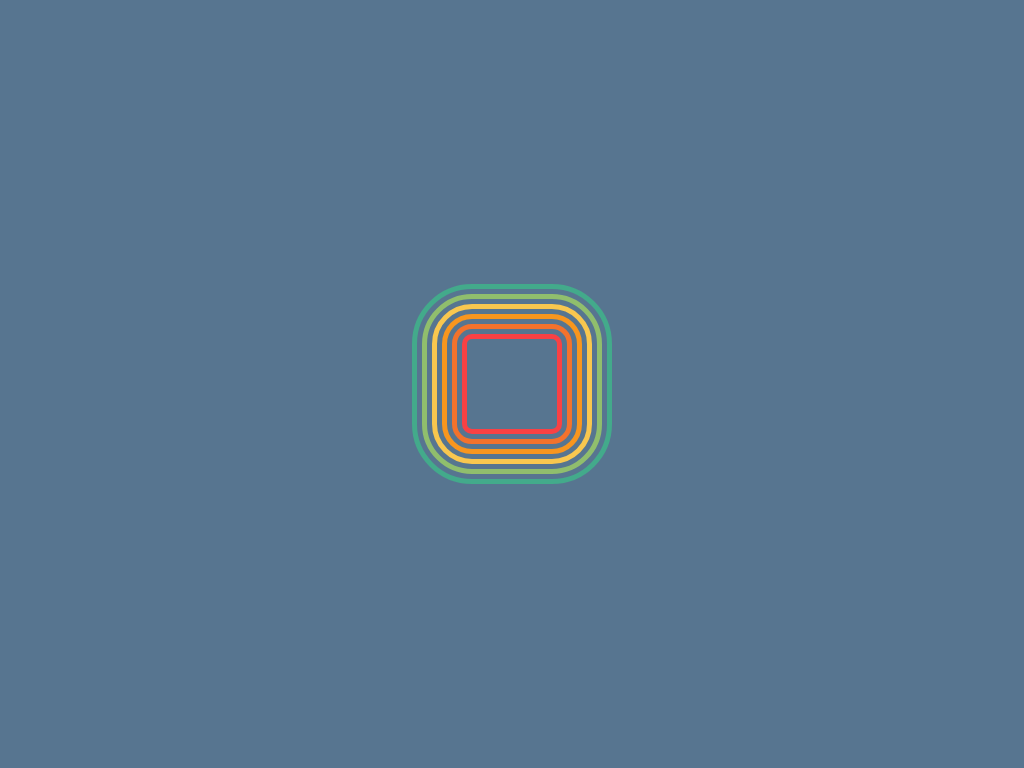

Write the HTML and CSS that draws this image.

<!-- file: index.html -->
<!DOCTYPE html>
<html lang="en">
<head>
  <meta charset="UTF-8">
  <meta http-equiv="X-UA-Compatible" content="IE=edge">
  <meta name="viewport" content="width=device-width, initial-scale=1.0">
  <link rel="stylesheet" href="./style.css">
  <title>CSS-Art-03</title>
</head>
<body>
  <div class="container">
    <div class="shape shape-1"></div>
    <div class="shape shape-2"></div>
    <div class="shape shape-3"></div>
    <div class="shape shape-4"></div>
    <div class="shape shape-5"></div>
    <div class="shape shape-6"></div>
  </div>
  <script src="./code.js"></script>
</body>
</html>

/* file: style.css */
@keyframes rotate90 {
  0% {
    transform: translateX(0) rotate(-360deg);
  }
  25% {
    transform: translateX(-200px);
  }
  50% {
    transform: translateX(200px) rotate(360deg);
  }
  75% {
    transform: translateX(-200px);
  }
  100% {
    transform: translateX(0) rotate(-360deg);
  }
}
* {
  margin: 0;
  padding: 0;
}

.container {
  display: flex;
  justify-content: center;
  align-items: center;
  position: relative;
  width: 100vw;
  height: 100vh;
  background: #577590;
}
.container .shape {
  position: absolute;
  box-sizing: border-box;
  border: 5px solid;
}
.container .shape-1 {
  width: 200px;
  height: 200px;
  border-radius: 60px;
  border-color: #43AA8B;
  animation: rotate90 4000ms ease-out;
}
.container .shape-2 {
  width: 180px;
  height: 180px;
  border-radius: 50px;
  border-color: #90BE6D;
  animation: rotate90 3800ms ease-out;
}
.container .shape-3 {
  width: 160px;
  height: 160px;
  border-radius: 40px;
  border-color: #F9C74F;
  animation: rotate90 3600ms ease-out;
}
.container .shape-4 {
  width: 140px;
  height: 140px;
  border-radius: 30px;
  border-color: #F8961E;
  animation: rotate90 3400ms ease-out;
}
.container .shape-5 {
  width: 120px;
  height: 120px;
  border-radius: 20px;
  border-color: #F3722C;
  animation: rotate90 3200ms ease-out;
}
.container .shape-6 {
  width: 100px;
  height: 100px;
  border-radius: 10px;
  border-color: #F94144;
  animation: rotate90 3000ms ease-out;
}

/*# sourceMappingURL=style.css.map */
